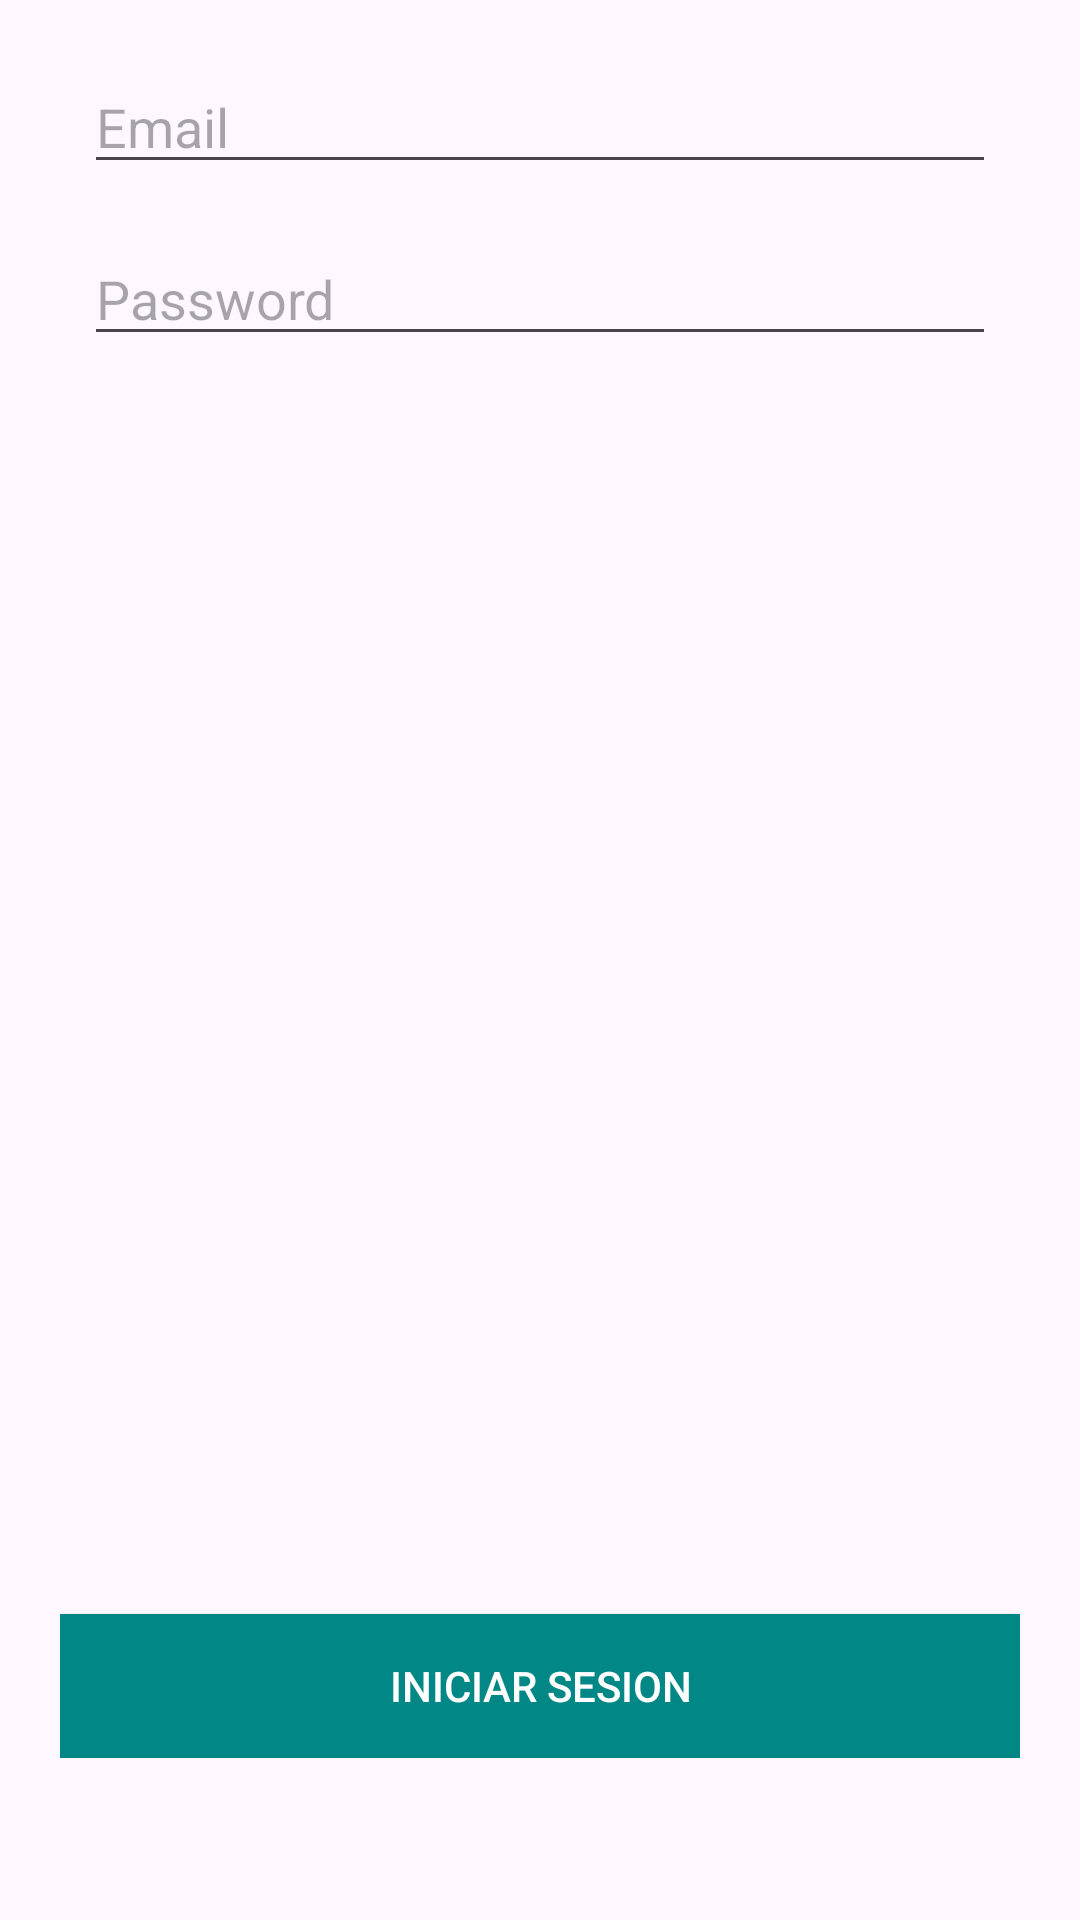

Reconstruct the res/layout file that produces this screen, plus the resources it refers to.
<!-- AndroidManifest.xml: application theme Theme.Mycloudmap -->
<!-- res/layout/activity_autenticacion.xml -->
<?xml version="1.0" encoding="utf-8"?>
<androidx.constraintlayout.widget.ConstraintLayout xmlns:android="http://schemas.android.com/apk/res/android"
    xmlns:app="http://schemas.android.com/apk/res-auto"
    xmlns:tools="http://schemas.android.com/tools"
    android:layout_width="match_parent"
    android:layout_height="match_parent"
    android:orientation="vertical"
    android:padding="20dp"
    tools:context=".AutenticacionActivity">


    <EditText
        android:id="@+id/editTextEmail"
        android:layout_width="match_parent"
        android:layout_height="wrap_content"
        android:layout_marginStart="8dp"
        android:layout_marginEnd="8dp"
        android:layout_marginBottom="5dp"
        android:hint="@string/email"
        app:layout_constraintBottom_toTopOf="@+id/editTextPassword"
        app:layout_constraintEnd_toEndOf="parent"
        app:layout_constraintStart_toStartOf="parent"
        app:layout_constraintTop_toTopOf="parent" />

    <EditText
        android:id="@+id/editTextPassword"
        android:layout_width="match_parent"
        android:layout_height="wrap_content"
        android:layout_marginStart="8dp"
        android:layout_marginTop="16dp"
        android:layout_marginEnd="8dp"
        android:hint="@string/password"
        app:layout_constraintEnd_toEndOf="parent"
        app:layout_constraintStart_toStartOf="parent"
        app:layout_constraintTop_toBottomOf="@+id/editTextEmail" />

    <LinearLayout
        android:layout_width="383dp"
        android:layout_height="449dp"
        android:layout_marginStart="4dp"
        android:layout_marginEnd="4dp"
        android:layout_marginBottom="16dp"
        android:orientation="vertical"
        android:gravity="bottom"
        app:layout_constraintBottom_toBottomOf="parent"
        app:layout_constraintEnd_toEndOf="parent"
        app:layout_constraintStart_toStartOf="parent"
        app:layout_constraintTop_toBottomOf="@+id/editTextPassword"
        tools:ignore="MissingConstraints">

        <Button
            android:id="@+id/btnSignIn"
            android:layout_width="match_parent"
            android:layout_height="wrap_content"
            android:background="@color/design_default_color_secondary_variant"
            android:text="@string/iniciar_sesion"
            android:textColor="@color/white" />
    </LinearLayout>

</androidx.constraintlayout.widget.ConstraintLayout>
<!-- resources referenced by this layout -->
<resources>
  <color name="white">#FFFFFFFF</color>
  <string name="email">Email</string>
  <string name="iniciar_sesion">Iniciar Sesion</string>
  <string name="password">Password</string>
  <style name="Theme.Mycloudmap" parent="Base.Theme.Mycloudmap" />
  <style name="Base.Theme.Mycloudmap" parent="Theme.Material3.DayNight.NoActionBar">
          
          
      </style>
</resources>
